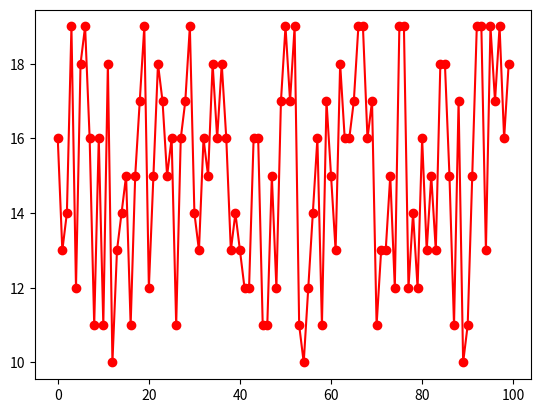

This chart was generated by the following Python code:
import matplotlib.pyplot as plt
import numpy as np
import random as r

x = np.array(r.choices(range(10,20),k=100))


plt.plot(np.arange(len(x)),x, '-or')
plt.show()
